Image classification data set "images" (2026-1-NCC5/Projeto10 on GitHub). Class labels (6): acucar, arroz, cafe, feijao, macarrao, outros.

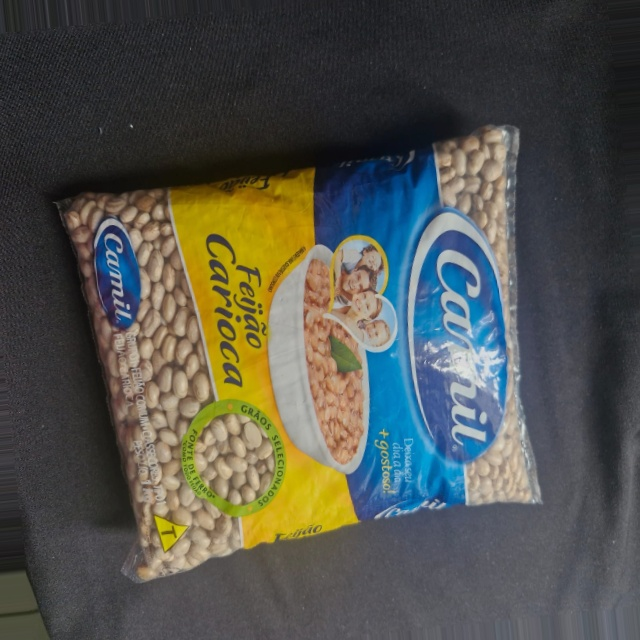
Label: feijao

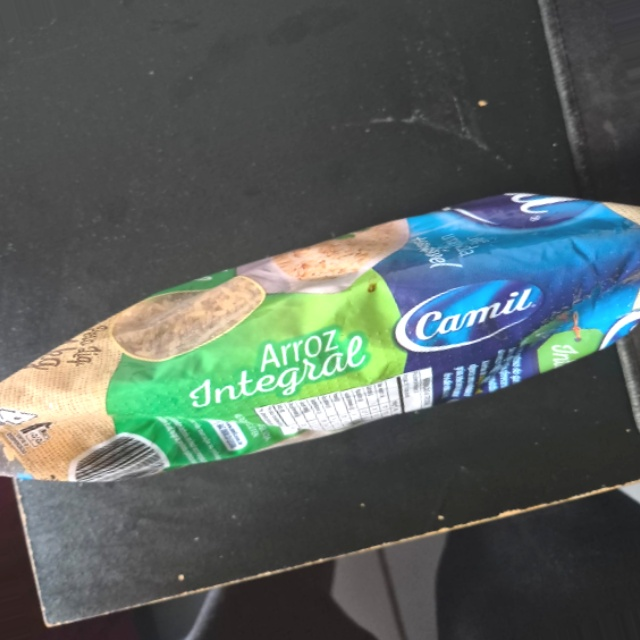
Label: arroz

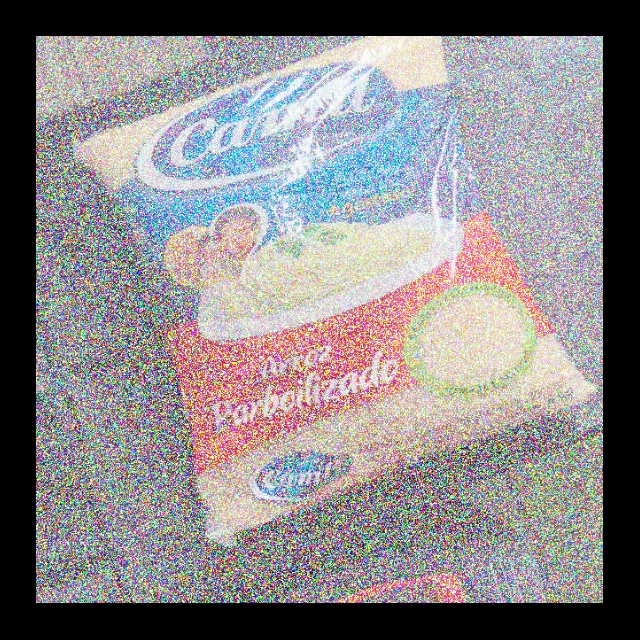
Label: arroz

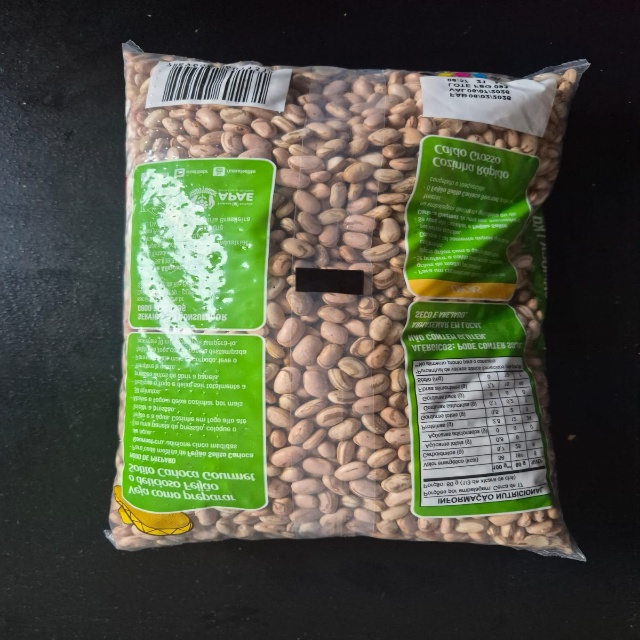
Label: feijao

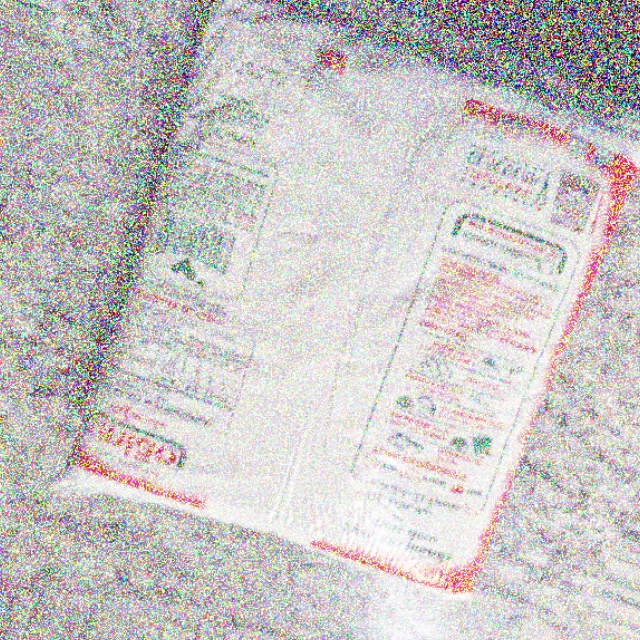
Label: outros

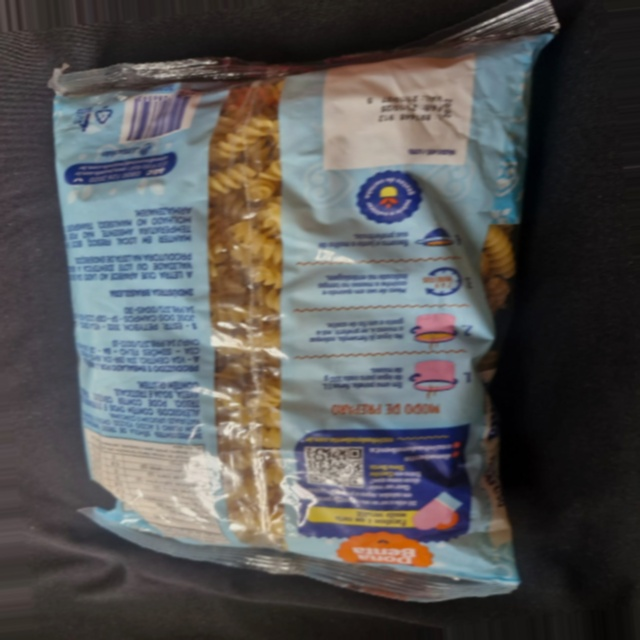
Label: outros
